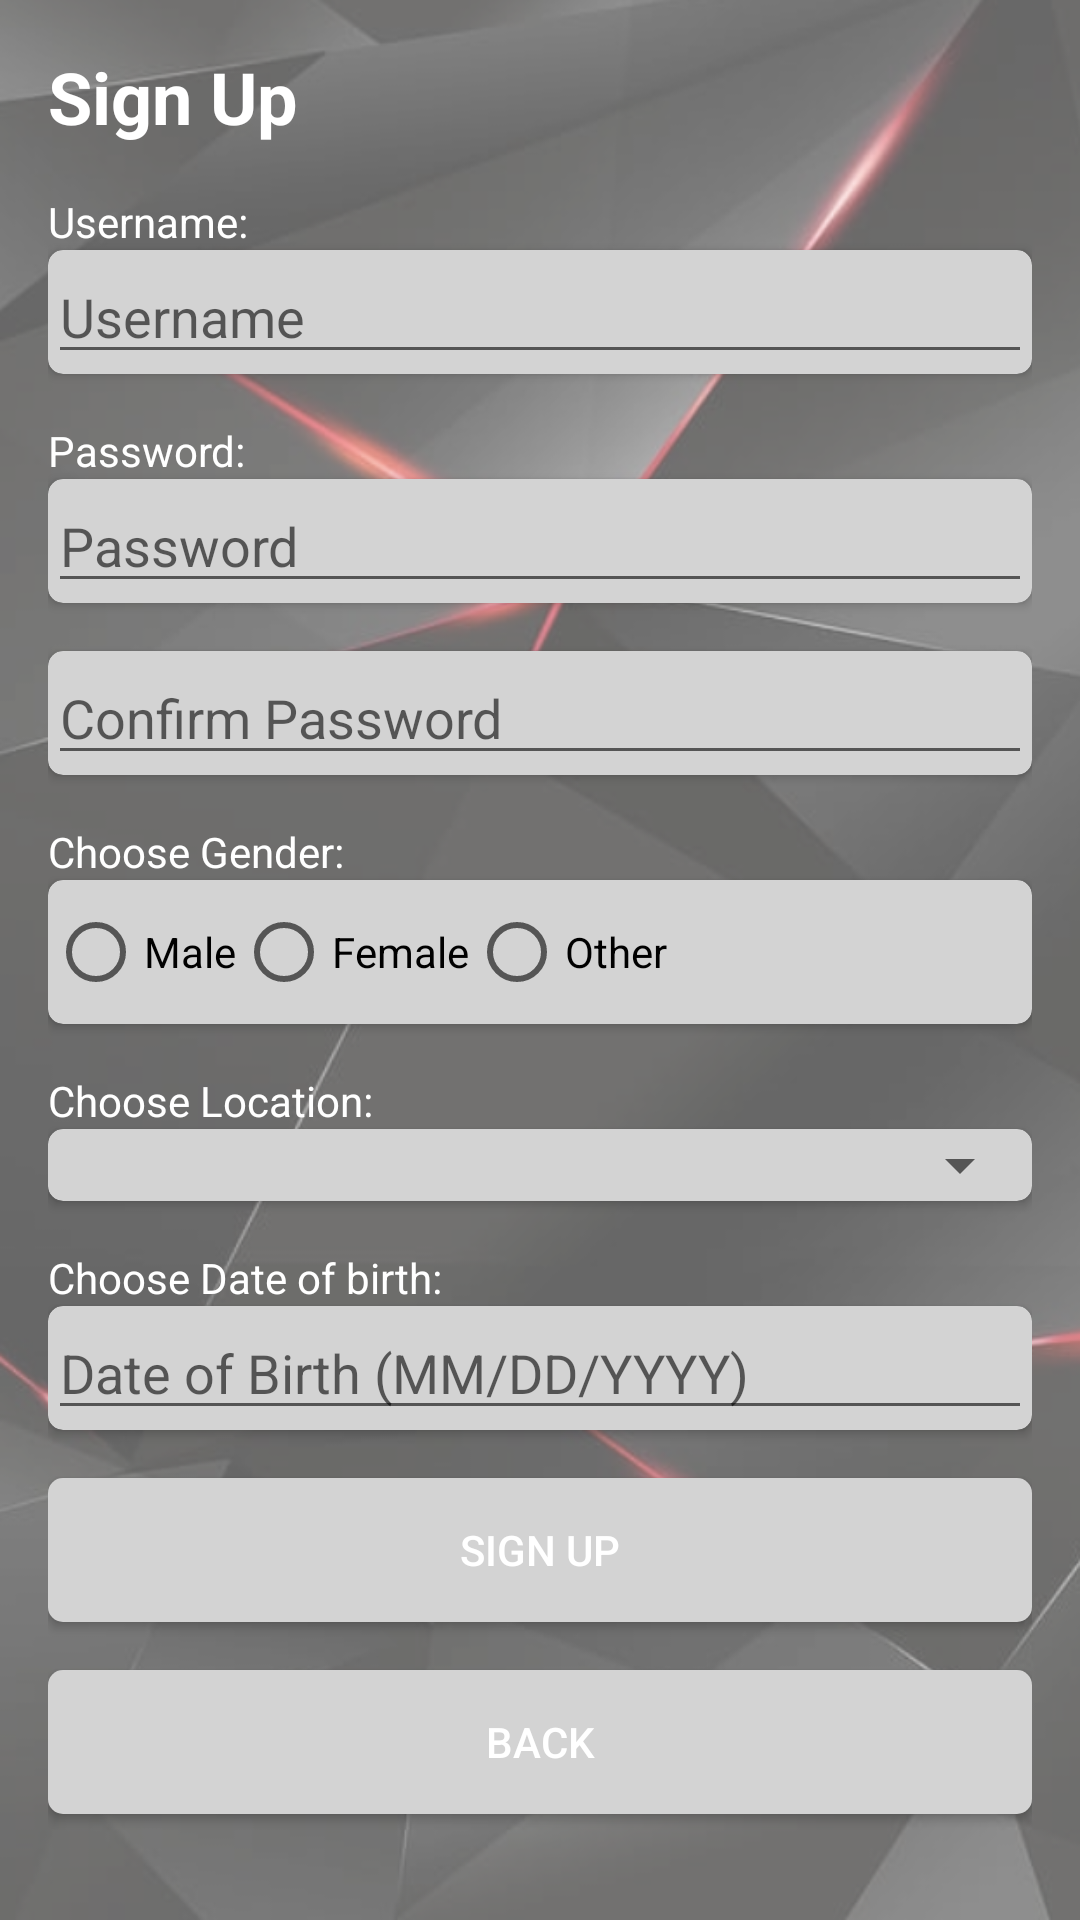

Produce the Android XML layout that renders to this screen, including the resource entries it uses.
<!-- AndroidManifest.xml: application theme Theme.GatheringOfGamers -->
<!-- res/layout/signup.xml -->
<?xml version="1.0" encoding="utf-8"?>
<LinearLayout xmlns:android="http://schemas.android.com/apk/res/android"
              xmlns:app="http://schemas.android.com/apk/res-auto"
              android:layout_width="match_parent"
              android:layout_height="match_parent"
              android:orientation="vertical"
              android:padding="16dp">

    <TextView
            android:layout_width="match_parent"
            android:layout_height="wrap_content"
            android:text="Sign Up"
            android:textSize="24sp"
            android:textStyle="bold" />
    <TextView android:layout_width="wrap_content"
              android:layout_marginTop="16dp"
              android:layout_height="wrap_content"
              android:text="Username:"/>
    <androidx.cardview.widget.CardView
            android:layout_width="match_parent"
            android:layout_height="wrap_content"
            app:cardCornerRadius="5dp"
            app:cardBackgroundColor="#D3D3D3">

        <EditText
                android:id="@+id/editTextUsername"
                android:layout_width="match_parent"
                android:layout_height="wrap_content"
                android:hint="Username"
                android:inputType="text" />
    </androidx.cardview.widget.CardView>

    <TextView android:layout_width="wrap_content"
              android:layout_marginTop="16dp"
              android:layout_height="wrap_content"
              android:text="Password:"/>

    <androidx.cardview.widget.CardView
            android:layout_width="match_parent"
            android:layout_height="wrap_content"
            app:cardCornerRadius="5dp"
            app:cardBackgroundColor="#D3D3D3">

        <EditText
                android:id="@+id/editTextPassword"
                android:layout_width="match_parent"
                android:layout_height="wrap_content"
                android:hint="Password"
                android:inputType="textPassword" />
    </androidx.cardview.widget.CardView>

    

    <androidx.cardview.widget.CardView
            android:layout_width="match_parent"
            android:layout_height="wrap_content"
            android:layout_marginTop="16dp"
            app:cardCornerRadius="5dp"
            app:cardBackgroundColor="#D3D3D3">

        <EditText
                android:id="@+id/editTextConfirmPassword"
                android:layout_width="match_parent"
                android:layout_height="wrap_content"
                android:hint="Confirm Password"
                android:inputType="textPassword" />
    </androidx.cardview.widget.CardView>

    <TextView android:layout_width="wrap_content"
              android:layout_marginTop="16dp"
              android:layout_height="wrap_content"
              android:text="Choose Gender:"/>

    <androidx.cardview.widget.CardView
            android:layout_width="match_parent"
            android:layout_height="wrap_content"
            app:cardCornerRadius="5dp"
            app:cardBackgroundColor="#D3D3D3">

        <RadioGroup
                android:id="@+id/radioGroupGender"
                android:layout_width="match_parent"
                android:layout_height="wrap_content"
                android:orientation="horizontal">

            <RadioButton
                    android:id="@+id/radioButtonMale"
                    android:layout_width="wrap_content"
                    android:layout_height="wrap_content"
                    android:text="Male" />

            <RadioButton
                    android:id="@+id/radioButtonFemale"
                    android:layout_width="wrap_content"
                    android:layout_height="wrap_content"
                    android:text="Female" />

            <RadioButton
                    android:id="@+id/radioButtonOther"
                    android:layout_width="wrap_content"
                    android:layout_height="wrap_content"
                    android:text="Other" />
        </RadioGroup>
    </androidx.cardview.widget.CardView>

    <TextView android:layout_width="wrap_content"
              android:layout_marginTop="16dp"
              android:layout_height="wrap_content"
              android:text="Choose Location:"/>
    <androidx.cardview.widget.CardView
            android:layout_width="match_parent"
            android:layout_height="wrap_content"
            app:cardCornerRadius="5dp"
            app:cardBackgroundColor="#D3D3D3">

        <Spinner
                android:id="@+id/spinner_countries"
                android:layout_width="match_parent"
                android:textColor="@color/black"
                android:layout_height="wrap_content" />
    </androidx.cardview.widget.CardView>

    <TextView android:layout_width="wrap_content"
              android:layout_marginTop="16dp"
              android:layout_height="wrap_content"
              android:text="Choose Date of birth:"/>

    <androidx.cardview.widget.CardView
            android:layout_width="match_parent"
            android:layout_height="wrap_content"
            app:cardCornerRadius="5dp"
            app:cardBackgroundColor="#D3D3D3">

        <EditText
                android:id="@+id/editTextDateOfBirth"
                android:layout_width="match_parent"
                android:layout_height="wrap_content"
                android:hint="Date of Birth (MM/DD/YYYY)"
                android:focusable="false"
                android:inputType="date" />
    </androidx.cardview.widget.CardView>

    <Button
            android:id="@+id/buttonSignUp"
            android:layout_width="match_parent"
            android:layout_height="wrap_content"
            android:text="Sign Up"
            android:onClick="SignupButton"
            android:background="@drawable/button_background"
            android:layout_marginTop="16dp"
            android:textColor="@color/white"/>

    <Button
            android:id="@+id/backToLogin"
            android:layout_width="match_parent"
            android:layout_height="wrap_content"
            android:text="Back"
            android:onClick="backToLogin"
            android:background="@drawable/button_background"
            android:layout_marginTop="16dp"
            android:textColor="@color/white"/>

    <Button
            android:id="@+id/getting_Started_Button"
            android:layout_width="match_parent"
            android:layout_height="wrap_content"
            android:text="Next"
            android:onClick="gettingStartedButton"
            android:visibility="gone"
            android:background="@drawable/button_background"
            android:layout_marginTop="16dp"
            android:textColor="@color/white"/>

</LinearLayout>
<!-- resources referenced by this layout -->
<resources>
  <color name="black">#000000</color>
  <color name="white">#FFFFFF</color>
  <!-- drawable button_background (drawable) -->
  <?xml version="1.0" encoding="utf-8"?>
  <shape xmlns:android="http://schemas.android.com/apk/res/android">
      <solid android:color="#D3D3D3" />
      <corners android:radius="5dp" />
  </shape>
  <style name="Theme.GatheringOfGamers" parent="Theme.MaterialComponents.DayNight.DarkActionBar">
          
          <item name="colorPrimary">@color/dark_grey</item>
          <item name="colorPrimaryVariant">@color/black</item>
          <item name="colorOnPrimary">@color/neon_red</item>
          
          <item name="colorSecondary">@color/neon_red_customized</item>
          <item name="colorSecondaryVariant">@color/neon_red_customized</item>
          <item name="colorOnSecondary">@color/white</item>
          
          <item name="android:statusBarColor" tools:targetApi="l">?attr/colorPrimaryVariant</item>
          
          <item name="android:windowBackground">@drawable/background_theme</item>
          
          <item name="android:textColor">@color/white</item>
          
      </style>
  <color name="dark_grey">#99303030</color>
  <color name="neon_red">#FF0051</color>
  <color name="neon_red_customized">#95FF2369</color>
  <!-- drawable background_theme: png bitmap (drawable, 315780 bytes) -->
</resources>
